Run: headless pygame with SDL's dummy video driver; simulated clock (each Clock.tick advances the game by its frame time, no real sleeping); random seed 0; keys injected as events and as key.get_pressed() state; no mouse input.
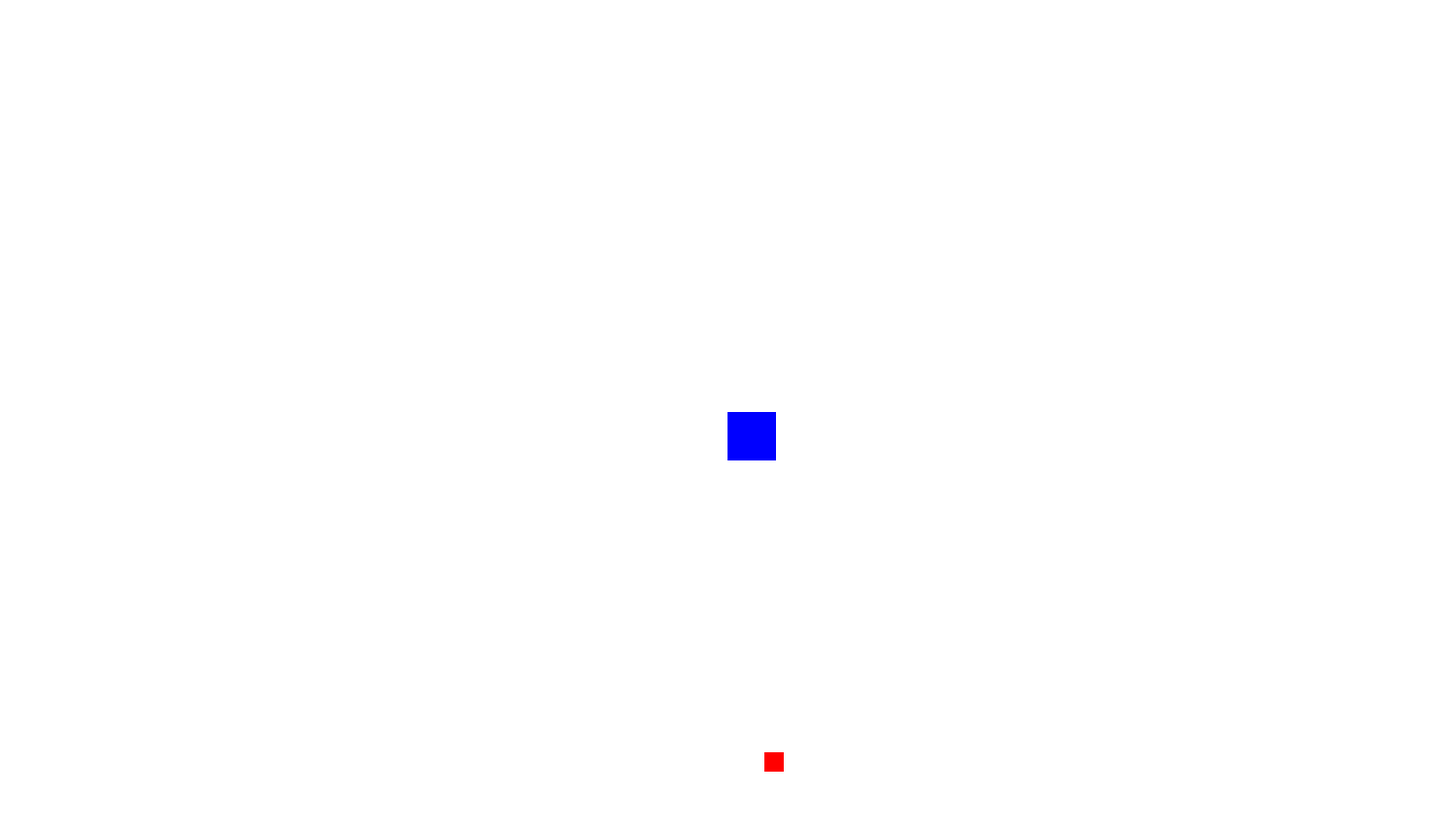
Frame 1 of 4 · flips 1–60 · no input
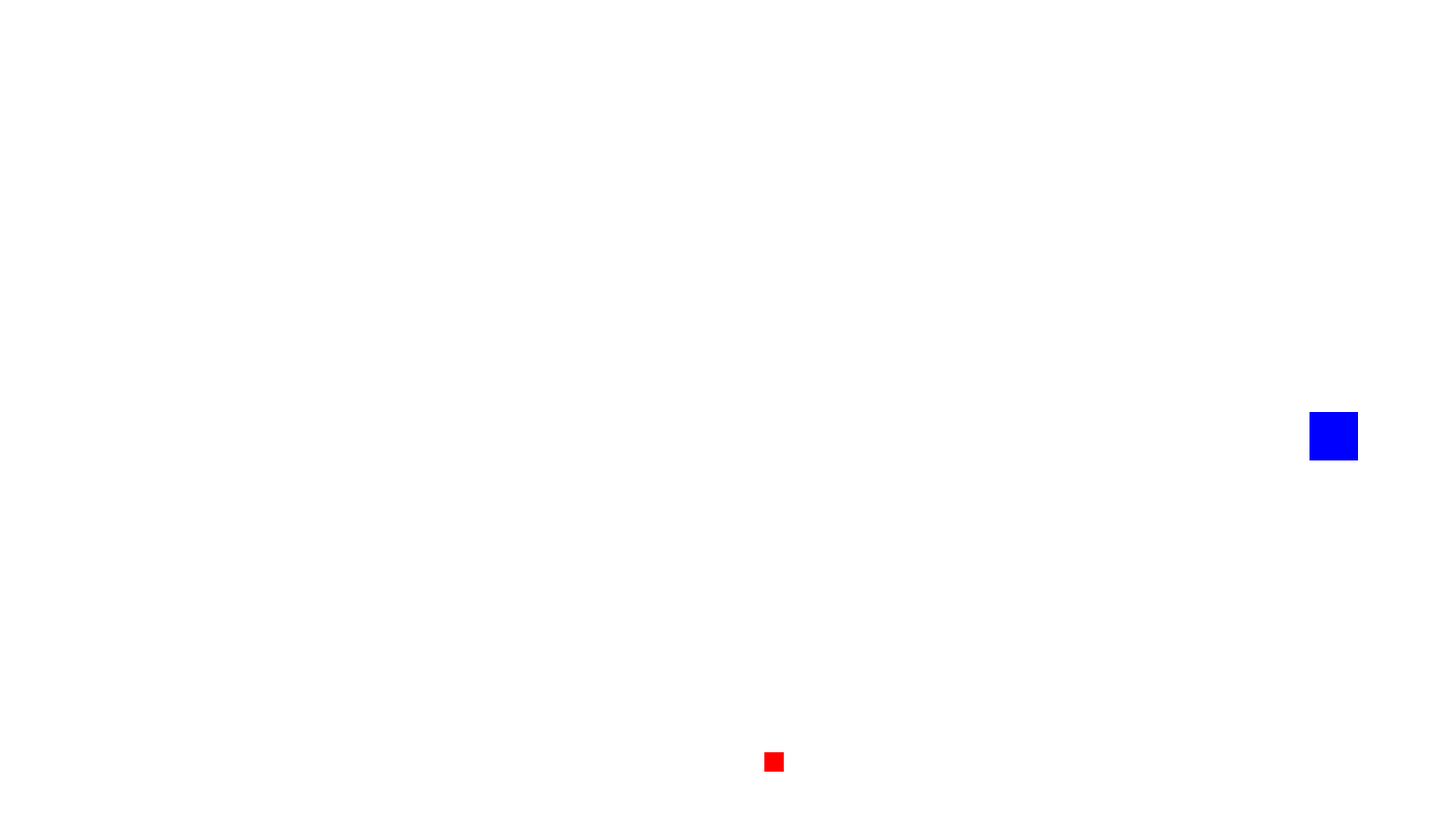
Frame 2 of 4 · flips 61–180 · tapped SPACE, RETURN · held RIGHT (→), D
Frame 3 of 4 · flips 181–300 · held DOWN (↓), S · screen unchanged from frame 2, image omitted
Frame 4 of 4 · flips 301–420 · held LEFT (←), A, UP (↑), W · screen unchanged from frame 3, image omitted

The pygame program that drew these frames:

import pygame
import random

# Initialize Pygame
pygame.init()

# Set up display
WIDTH, HEIGHT = 1500, 850
screen = pygame.display.set_mode((WIDTH, HEIGHT))
pygame.display.set_caption("Snake Game")

# Set up colors
WHITE = (255, 255, 255)
BLUE = (0, 0, 255)
RED = (255, 0, 0)
BLACK = (0, 0, 0)

VELOCITY = 5

# Snake class
class Snake:
    def __init__(self):
        self.x = WIDTH // 2
        self.y = HEIGHT // 2
        self.size = [50, 50]
        self.direction = 'e'
        self.font = pygame.font.SysFont(None, 48)  # Font defined once

    def update_pos(self, incr_x, incr_y, new_dir):
        if new_dir == self.direction:
            self.x += incr_x
            self.y += incr_y
            self.wrap_snake()

        elif new_dir == 'e' and self.direction == 'w':
            self.direction = new_dir
            self.x += incr_x
            self.y += incr_y
            self.size[0], self.size[1] = self.size[1], self.size[0]
            self.wrap_snake()
        
        elif new_dir == 'e' and self.direction == 's':
            pass

        elif new_dir == 'e' and self.direction == 'n':
            pass

        elif new_dir == 'n' and self.direction == 's':
            pass

        elif new_dir == 'n' and self.direction == 'w':
            pass

        elif new_dir == 's' and self.direction == 'w':
            pass

        elif new_dir == 'ud' and self.direction == 'ud':
            self.direction = new_dir
            self.x += incr_x
            self.y += incr_y
            self.wrap_snake()
        
        elif new_dir == 'ud' and self.direction == 'ss':
            self.direction = new_dir
            self.x += incr_x
            self.y += incr_y
            self.size[0], self.size[1] = self.size[1], self.size[0]
            self.wrap_snake()
        

    def wrap_snake(self):
        if self.x >= WIDTH:
            self.x = 0
        elif self.x < 0:
            self.x = WIDTH - self.sizex
        if self.y >= HEIGHT:
            self.y = 0
        elif self.y < 0:
            self.y = HEIGHT - self.sizey

    def draw_snake(self):
        pygame.draw.rect(screen, BLUE, (self.x, self.y, self.size[0], self.size[1]))

    def collided_with(self, food):
        rect_snake = pygame.Rect(self.x, self.y, self.size[0], self.size[1])
        rect_food = pygame.Rect(food.x, food.y, food.size, food.size)
        return rect_snake.colliderect(rect_food)

    def make_snake_fatter(self):
        if self.direction == 'ss':
            self.size[0] += 50
        elif self.direction == 'ud':
            self.size[1] += 50


class Food:
    def __init__(self):
        self.size = 20
        self.generate_new()

    def generate_new(self):
        self.x = random.randint(0, WIDTH - self.size)
        self.y = random.randint(0, HEIGHT - self.size)

    def draw_food(self):
        pygame.draw.rect(screen, RED, (self.x, self.y, self.size, self.size))


# Main loop
running = True
clock = pygame.time.Clock()
my_snake = Snake()
snakes_food = Food()

while running:
    clock.tick(60)
    screen.fill(WHITE)

    # Event handling
    for event in pygame.event.get():
        if event.type == pygame.QUIT:
            running = False

    # Key press handling
    keys = pygame.key.get_pressed()
    if keys[pygame.K_RIGHT]:
        my_snake.update_pos(VELOCITY, 0, 'e')
    elif keys[pygame.K_LEFT]:
        my_snake.update_pos(-VELOCITY, 0, 'w')
    elif keys[pygame.K_DOWN]:
        my_snake.update_pos(0, VELOCITY, 's')
    elif keys[pygame.K_UP]:
        my_snake.update_pos(0, -VELOCITY, 'n')

    # Collision detection
    if my_snake.collided_with(snakes_food):
        my_snake.make_snake_fatter()
        snakes_food.generate_new()

    # Draw snake and food
    my_snake.draw_snake()
    snakes_food.draw_food()

    # Update display
    pygame.display.update()

pygame.quit()
